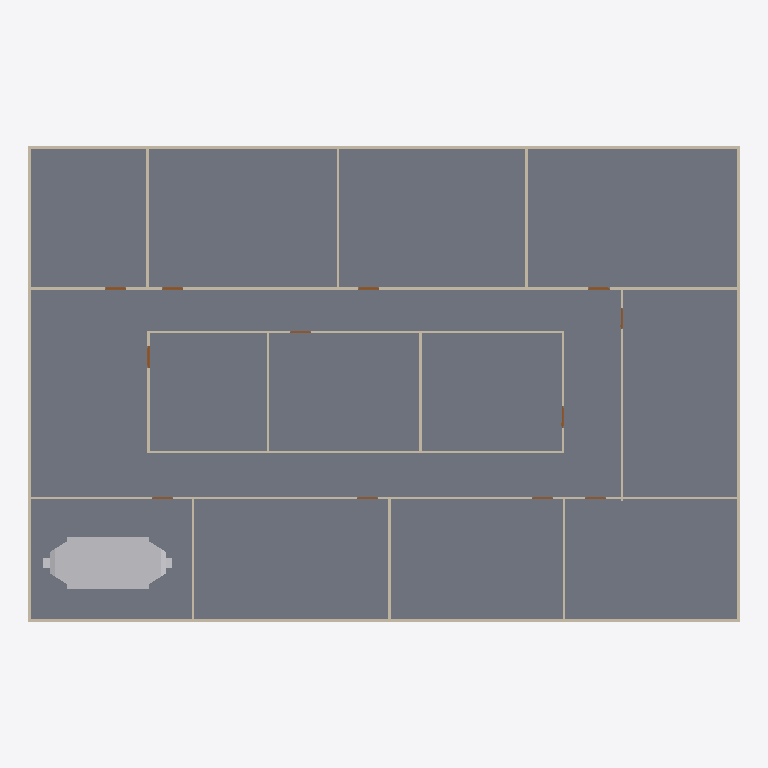
Plan cut of the same IFC building model at storey 'GF' (level 0.00 m, cut at 1.40 m), seen from above with north up, elements coloured by IFC class: 20 walls (beige), 12 doors (brown), 1 slab (grey), 1 other element (light grey). Cut surfaces are drawn darker.
Extent 30.2 m × 20.2 m × 3.1 m (x, y, z). Storeys (2): GF at 0.00 m; DUCTING at 2.80 m. Elements (89): 20 IfcDuctFitting, 20 IfcDuctSegment, 20 IfcWall, 16 IfcAirTerminalBox, 12 IfcDoor, 1 IfcSlab.

HEADER;
FILE_DESCRIPTION(('ViewDefinition[DesignTransferView]'),'2;1');
FILE_NAME('s08-activity.ifc','2026-10-26T15:49:36+08:00',(''),(''),'IfcOpenShell 0.8.5-post1','Bonsai 0.8.5-post1','Nobody');
FILE_SCHEMA(('IFC4'));
ENDSEC;
DATA;
#1=IFCPROJECT('3zt5O$T9T8$f08reIzjZBG',$,'My Project',$,$,$,$,(#14,#26),#9);
#31=IFCSITE('1NLrA44prEX92DnmwXdVUh',$,'My Site',$,$,#54,$,$,$,$,$,$,$,$);
#37=IFCBUILDING('1ea87Rwi56DAMd629yNbTu',$,'My Building',$,$,#60,$,$,$,$,$,$);
#43=IFCBUILDINGSTOREY('2of0Ajz6PECP2yaGtpU3l_',$,'GF',$,$,#66,$,$,$,$);
#1016=IFCBUILDINGSTOREY('3HTIekM2nDnOQ$CItJIcEO',$,'DUCTING',$,$,#4387,$,$,$,$);
#4325=IFCSLAB('1WeeCF20jBz9meGcWBfQ4F',$,'Slab',$,$,#4333,#4340,$,$);
#9435=IFCAIRTERMINALBOX('3WqXo41Pv1a9RoqnVITvDc',$,'AHU',$,$,#9441,#9436,$,.CONSTANTFLOW.);
#1325=IFCWALL('0D$5VMz2v6s8av8iII3Pg9',$,'Wall',$,$,#1472,#1331,$,$);
#1275=IFCWALL('1UDBmIW3567uetp1yQ1qI9',$,'Wall',$,$,#1536,#1281,$,$);
#1691=IFCWALL('1FThg5$zvA0wdYF9edpZMy',$,'Wall',$,$,#1702,#1697,$,$);
#1300=IFCWALL('0vjWYu7njEFBO_oOq$0Qyr',$,'Wall',$,$,#1311,#1306,$,$);
#1350=IFCWALL('0MRWzSognESQdIQWcQ80v9',$,'Wall',$,$,#1504,#1356,$,$);
#2199=IFCWALL('3v2aa1NzvEb9OH_5rmflzp',$,'Wall',$,$,#2210,#2205,$,$);
#2287=IFCWALL('3teyjcrzf3uAgXpO0b$VhD',$,'Wall',$,$,#2434,#2293,$,$);
#2237=IFCWALL('38QhbdbKb9UujMqX3wlw11',$,'Wall',$,$,#2498,#2243,$,$);
#1575=IFCWALL('0yoypxvBj1LOjvNX_uVlxo',$,'Wall',$,$,#1586,#1581,$,$);
#4353=IFCWALL('34SAuU2qLCdwV$uj36b6u8',$,'Wall',$,$,#4382,#4364,$,$);
#2588=IFCWALL('3wRS01hnLD4B$J95dhOsKc',$,'Wall',$,$,#2599,#2594,$,$);
#2664=IFCWALL('2u5j55KIv7MPjPhu1A$avy',$,'Wall',$,$,#2675,#2670,$,$);
#2550=IFCWALL('0_i8dKuLTDOeOHoWA7rqIT',$,'Wall',$,$,#2561,#2556,$,$);
#2312=IFCWALL('3pHwNhcHT59BzMMTBJMF1f',$,'Wall',$,$,#2466,#2318,$,$);
#1550=IFCWALL('35K1npWBPFGB3tO6w_xo94',$,'Wall',$,$,#1561,#1556,$,$);
#1729=IFCWALL('3NWj3y039AvQIEMOySC9Fs',$,'Wall',$,$,#1740,#1735,$,$);
#2626=IFCWALL('2Ys7X7SLPFIQVgD5yA6a41',$,'Wall',$,$,#2637,#2632,$,$);
#2702=IFCWALL('1CrOvByev4Z9g5C7MtL_BV',$,'Wall',$,$,#2713,#2708,$,$);
#2512=IFCWALL('1vx03Rlen1m8AGkws_VT06',$,'Wall',$,$,#2523,#2518,$,$);
#2262=IFCWALL('32x$v5jALC4AtRDaSMpZN_',$,'Wall',$,$,#2273,#2268,$,$);
#3181=IFCDOOR('2Z4IKZk6T3uOgLuksZ$n1J',$,'Door',$,$,#3229,#3189,$,2.0,0.899999976158142,$,$,$);
#2887=IFCDOOR('1oudh4tTvAkgae7JX9Q5CS',$,'Door',$,$,#2935,#2895,$,2.0,0.899999976158142,$,$,$);
#2740=IFCDOOR('2LnVJoqvXBaO4_ziuu1DKX',$,'Door',$,$,#2788,#2748,$,2.0,0.899999976158142,$,$,$);
#2789=IFCDOOR('3rthb4eFTE2ewA2UoSTZgt',$,'Door',$,$,#2837,#2797,$,2.0,0.899999976158142,$,$,$);
#2838=IFCDOOR('130hECcDn76QwzqRrpcAN4',$,'Door',$,$,#2886,#2846,$,2.0,0.899999976158142,$,$,$);
#3279=IFCDOOR('1bymHpNqP4VfyZ09w_pMT$',$,'Door',$,$,#3327,#3287,$,2.0,0.899999976158142,$,$,$);
#2936=IFCDOOR('3aJUCcbEb81PT6mTRJ_oF9',$,'Door',$,$,#2984,#2944,$,2.0,0.899999976158142,$,$,$);
#2985=IFCDOOR('3GoDDqP_r2HQ9fC8VupqIO',$,'Door',$,$,#3033,#2993,$,2.0,0.899999976158142,$,$,$);
#3034=IFCDOOR('2qRkcuSxvCU9c5r7QVoESM',$,'Door',$,$,#3082,#3042,$,2.0,0.899999976158142,$,$,$);
#3083=IFCDOOR('30CEYKCon5XA8T4MQxBbhR',$,'Door',$,$,#3131,#3091,$,2.0,0.899999976158142,$,$,$);
#3132=IFCDOOR('0eMHgKDU58zOPgXUXjacjM',$,'Door',$,$,#3180,#3140,$,2.0,0.899999976158142,$,$,$);
#3230=IFCDOOR('1$2xEm4ofBvuae13WZ$5sF',$,'Door',$,$,#3278,#3238,$,2.0,0.899999976158142,$,$,$);
ENDSEC;
